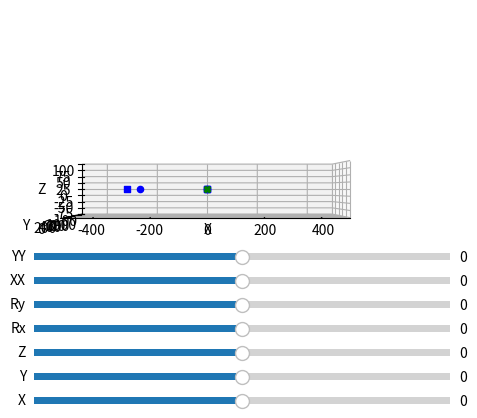

Generate this figure with matplotlib:

import numpy as np
import matplotlib.pyplot as plt
from matplotlib.widgets import Slider, Button
from mpl_toolkits import mplot3d
from mpl_toolkits.mplot3d import Axes3D
from scipy.spatial.transform import Rotation   


# XX, YY represents a variable target centroid position
# Should be named something else like ptx, pty to avoid confusion
# with the target point coordinates


# Plot the workspace
fig = plt.figure()
ax = plt.axes(projection='3d')
ax.view_init(elev=0,azim=-90)
ax.set_xlim3d(-500,500)
ax.set_ylim3d(0,1000)
ax.set_zlim3d(-100,100)
ax.set_xlabel('X')
ax.set_ylabel('Y')
ax.set_zlabel('Z')
ax.set_box_aspect([1, 1, 0.2])

# Add sliders
ax_x = plt.axes([0.25, 0.05, 0.65, 0.03])
ax_y = plt.axes([0.25, 0.1, 0.65, 0.03])
ax_z = plt.axes([0.25, 0.15, 0.65, 0.03])
ax_rx = plt.axes([0.25, 0.2, 0.65, 0.03])
ax_ry = plt.axes([0.25, 0.25, 0.65, 0.03])
ax_xx = plt.axes([0.25, 0.3, 0.65, 0.03])
ax_yy = plt.axes([0.25, 0.35, 0.65, 0.03])

slider_x = Slider(ax_x, 'X', -125, 125, valinit=0, valstep=1)
slider_y = Slider(ax_y, 'Y', -200, 200, valinit=0, valstep=1)
slider_z = Slider(ax_z, 'Z', -50, 50, valinit=0, valstep=1)
slider_rx = Slider(ax_rx, 'Rx', -45, 45, valinit=0, valstep=1)
slider_ry = Slider(ax_ry, 'Ry', -45, 45, valinit=0, valstep=1)
slider_xx = Slider(ax_xx, 'XX', -125, 125, valinit=0, valstep=1)
slider_yy = Slider(ax_yy, 'YY', -200, 200, valinit=0, valstep=1)

# Initialise the dots
dot0 = ax.scatter([0], [0], [0], color='g', marker='X')
dot1 = ax.scatter([0], [0], [0], color='b', marker='s')
dot2 = ax.scatter([0], [0], [0], color='b', marker='s')
dot3 = ax.scatter([0], [0], [0], color='b', marker='o')
dot4 = ax.scatter([0], [0], [0], color='b', marker='s')
dot5 = ax.scatter([0], [0], [0], color='b', marker='o')
dot6 = ax.scatter([0], [0], [0], color='r', marker='.')

# Initialise the surface
X = np.arange(0, 1, 0.1)
Y = np.arange(0, 1, 0.1)
X, Y = np.meshgrid(X, Y)
Z = np.zeros_like(X)
surf = ax.plot_surface(X, Y, Z, visible=False)

# Define the relative stage geometries
p = np.array([[0,50,0],
              [0,50,0],
              [0,50,0],
              [-300,300,0],
              [50,0,0],
              [250,0,0]])

# Define the update function
def update(X=0,Y=0,Z=0,Rx=0,Ry=0,XX=0,YY=0):

    # Get values from sliders
    X = slider_x.val
    Y = slider_y.val
    Z = slider_z.val
    Rx = slider_rx.val
    Ry = slider_ry.val
    XX = slider_xx.val
    YY = slider_yy.val

    # Convert the stage rotations to radians
    Rx = np.deg2rad(Rx)
    Ry = np.deg2rad(Ry)

    # Define transformation matrices

    T01 = np.array([[1,0,0,p[0][0]+X],
                    [0,1,0,p[0][1]],
                    [0,0,1,p[0][2]],
                    [0,0,0,1]])

    T12 = np.array([[1,0,0,p[1][0]],
                    [0,1,0,p[1][1]],
                    [0,0,1,p[1][2]+Z],
                    [0,0,0,1]])

    T23 = np.array([[np.cos(Ry),0,np.sin(Ry),p[2][0]],
                    [0,1,0,p[2][1]],                                
                    [-np.sin(Ry),0,np.cos(Ry),p[2][2]],
                    [0,0,0,1]])

    T34 = np.array([[1,0,0,p[3][0]],
                    [0,1,0,p[3][1]+Y],
                    [0,0,1,p[3][2]],
                    [0,0,0,1]])

    T45 = np.array([[1,0,0,p[4][0]],
                    [0,np.cos(Rx),-np.sin(Rx),p[4][1]],
                    [0,np.sin(Rx),np.cos(Rx),p[4][2]],
                    [0,0,0,1]])

    # Define target centroid
    T56 = np.array([[1,0,0,p[5][0]+XX],
                    [0,1,0,p[5][1]+YY],
                    [0,0,1,p[5][2]],
                    [0,0,0,1]])

    # Calculate the transformation matrices
    T02 = np.dot(T01,T12)
    T03 = np.dot(T02,T23)
    T04 = np.dot(T03,T34)
    T05 = np.dot(T04,T45)
    T06 = np.dot(T05,T56)

    # Define target plane
    density = 2
    Tx = np.linspace(-125,125,density)
    Ty = np.linspace(-125,125,density)
    TS = np.zeros((density,density,3))

    for i in range(0,density):
        for j in range(0,density):
            T6T = np.array([[1,0,0,Tx[i]],
                            [0,1,0,Ty[j]],
                            [0,0,1,0],
                            [0,0,0,1]])
            T0T = np.dot(T06,T6T)
            for k in range(0,3):
                TS[i][j][k] = T0T[k][3]

    print(TS.shape)


    # Print the position of dots in integer values
    # print('X: ', int(T01[0][3]), 'Y: ', int(T01[1][3]), 'Z: ', int(T01[2][3]))
    # print('X: ', int(T02[0][3]), 'Y: ', int(T02[1][3]), 'Z: ', int(T02[2][3]))
    # print('X: ', int(T03[0][3]), 'Y: ', int(T03[1][3]), 'Z: ', int(T03[2][3]))
    # print('X: ', int(T04[0][3]), 'Y: ', int(T04[1][3]), 'Z: ', int(T04[2][3]))
    # print('X: ', int(T05[0][3]), 'Y: ', int(T05[1][3]), 'Z: ', int(T05[2][3]))
    # print('X: ', int(T06[0][3]), 'Y: ', int(T06[1][3]), 'Z: ', int(T06[2][3]))
    # print('\n')

    # print T0T in integer values
    # print([np.round(T06[0][0],2),np.round(T06[0][1],2),np.round(T06[0][2],2),np.round(T06[0][3],2)])
    # print([np.round(T06[1][0],2),np.round(T06[1][1],2),np.round(T06[1][2],2),np.round(T06[1][3],2)])
    # print([np.round(T06[2][0],2),np.round(T06[2][1],2),np.round(T06[2][2],2),np.round(T06[2][3],2)])
    # print([np.round(T06[3][0],2),np.round(T06[3][1],2),np.round(T06[3][2],2),np.round(T06[3][3],2)])


    # Calculate the angles of the target centroid
    R6 =  Rotation.from_matrix(T06[:3,:3])
    angles = R6.as_euler("xyz",degrees=True)
    print(np.round(angles,2))

    # Set the position of dots
    dot1._offsets3d = ([T01[0][3]],[T01[1][3]],[T01[2][3]])
    dot2._offsets3d = ([T02[0][3]],[T02[1][3]],[T02[2][3]])
    dot3._offsets3d = ([T03[0][3]],[T03[1][3]],[T03[2][3]])
    dot4._offsets3d = ([T04[0][3]],[T04[1][3]],[T04[2][3]])
    dot5._offsets3d = ([T05[0][3]],[T05[1][3]],[T05[2][3]])
    dot6._offsets3d = ([T06[0][3]],[T06[1][3]],[T06[2][3]])

    # Plot the target plane
    global surf
    surf.remove()
    surf = ax.plot_surface(TS[:,:,0], TS[:,:,1], TS[:,:,2], color='r', alpha=0.2)
    
    fig.canvas.draw_idle()

    return


# Call the update function when sliders are changed
update() # Initialise the plot
slider_x.on_changed(update)
slider_y.on_changed(update)
slider_z.on_changed(update)
slider_rx.on_changed(update)
slider_ry.on_changed(update)
slider_xx.on_changed(update)
slider_yy.on_changed(update)

plt.show()
